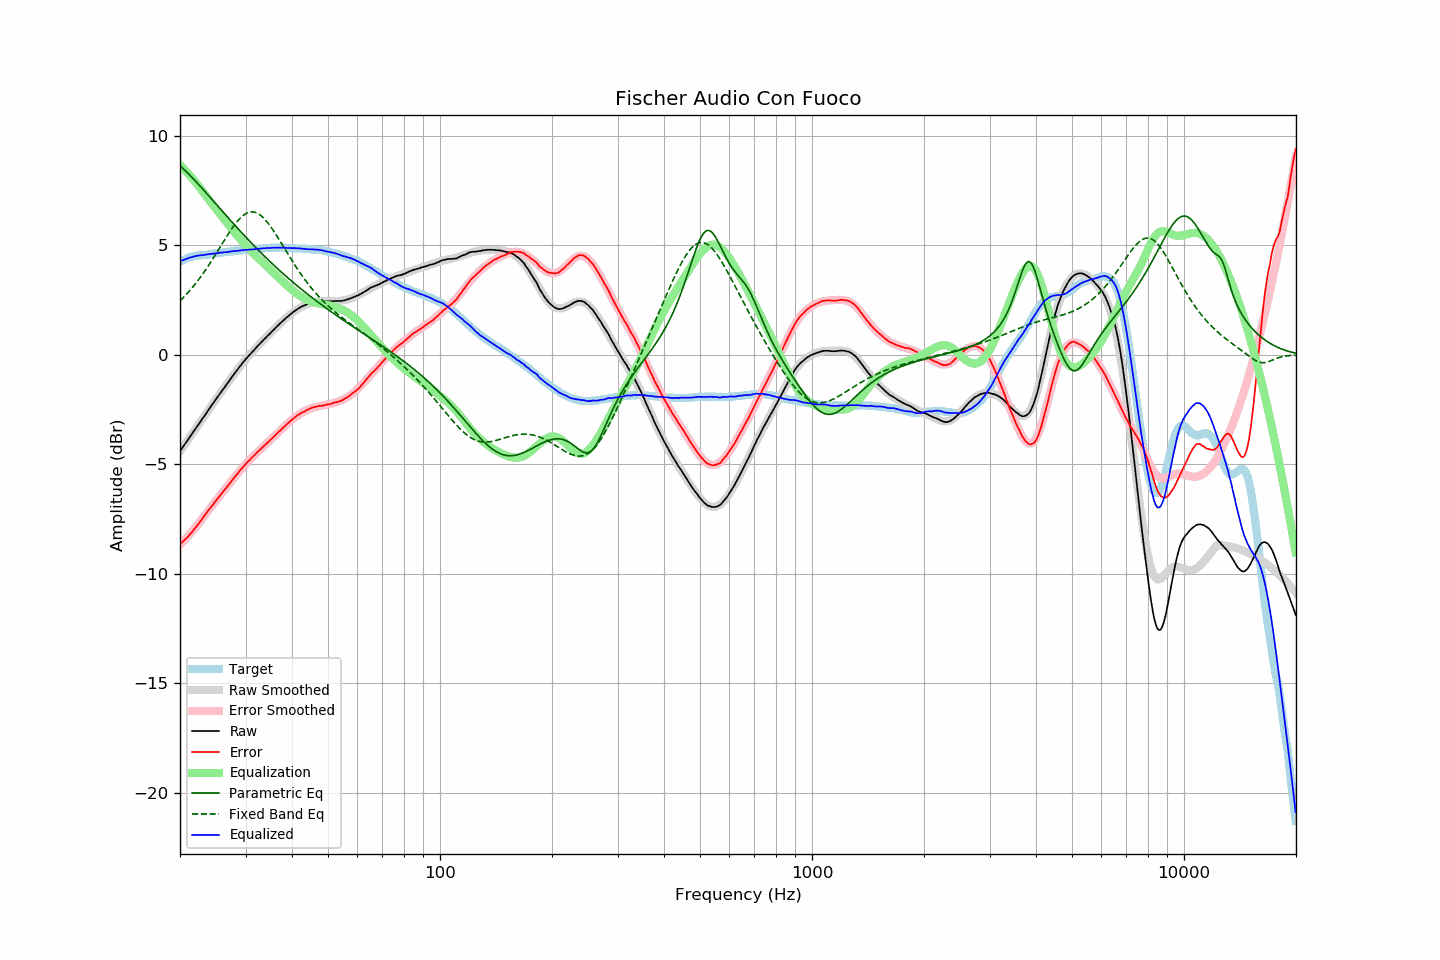

The table this chart was drawn from, first rows:
frequency, raw, error, smoothed, error_smoothed, equalization, parametric_eq, fixed_band_eq, equalized_raw, equalized_smoothed, target
20.00, -4.40, -8.65, -4.40, -8.67, 8.67, 8.64, 2.47, 4.27, 4.27, 4.25
20.20, -4.29, -8.58, -4.30, -8.60, 8.60, 8.57, 2.54, 4.30, 4.30, 4.29
20.40, -4.19, -8.52, -4.19, -8.52, 8.52, 8.50, 2.61, 4.33, 4.33, 4.33
20.61, -4.09, -8.44, -4.09, -8.44, 8.44, 8.43, 2.69, 4.36, 4.36, 4.35
20.81, -3.98, -8.38, -3.98, -8.36, 8.36, 8.36, 2.76, 4.38, 4.38, 4.39
21.02, -3.87, -8.31, -3.87, -8.28, 8.28, 8.29, 2.84, 4.41, 4.41, 4.43
21.23, -3.76, -8.22, -3.77, -8.20, 8.20, 8.21, 2.93, 4.44, 4.43, 4.45
21.44, -3.66, -8.14, -3.66, -8.12, 8.12, 8.14, 3.01, 4.45, 4.46, 4.47
21.66, -3.56, -8.05, -3.56, -8.03, 8.03, 8.06, 3.10, 4.47, 4.48, 4.49
21.87, -3.44, -7.94, -3.45, -7.94, 7.94, 7.98, 3.19, 4.50, 4.49, 4.50
22.09, -3.34, -7.86, -3.34, -7.86, 7.86, 7.90, 3.28, 4.51, 4.51, 4.52
22.31, -3.23, -7.76, -3.24, -7.76, 7.76, 7.83, 3.38, 4.53, 4.53, 4.53
22.54, -3.14, -7.68, -3.13, -7.67, 7.67, 7.75, 3.47, 4.53, 4.54, 4.54
22.76, -3.02, -7.57, -3.02, -7.57, 7.57, 7.66, 3.57, 4.55, 4.55, 4.55
22.99, -2.91, -7.46, -2.92, -7.47, 7.47, 7.58, 3.68, 4.56, 4.56, 4.55
23.22, -2.81, -7.37, -2.81, -7.38, 7.38, 7.50, 3.78, 4.56, 4.57, 4.56
23.45, -2.70, -7.27, -2.70, -7.28, 7.28, 7.42, 3.89, 4.57, 4.58, 4.57
23.69, -2.60, -7.17, -2.60, -7.18, 7.18, 7.34, 3.99, 4.58, 4.58, 4.58
23.92, -2.48, -7.07, -2.49, -7.08, 7.08, 7.25, 4.11, 4.60, 4.59, 4.59
24.16, -2.38, -6.99, -2.38, -6.99, 6.99, 7.17, 4.22, 4.60, 4.60, 4.60
24.40, -2.27, -6.90, -2.28, -6.89, 6.89, 7.09, 4.33, 4.62, 4.61, 4.62
24.65, -2.18, -6.80, -2.17, -6.79, 6.79, 7.00, 4.45, 4.62, 4.62, 4.62
24.89, -2.06, -6.69, -2.07, -6.70, 6.70, 6.92, 4.57, 4.64, 4.63, 4.63
25.14, -1.96, -6.60, -1.96, -6.61, 6.61, 6.84, 4.69, 4.64, 4.64, 4.64
25.39, -1.86, -6.51, -1.86, -6.51, 6.51, 6.75, 4.80, 4.65, 4.65, 4.65
25.65, -1.76, -6.42, -1.76, -6.42, 6.42, 6.67, 4.92, 4.66, 4.66, 4.67
25.91, -1.66, -6.32, -1.65, -6.33, 6.33, 6.59, 5.04, 4.67, 4.67, 4.67
26.16, -1.55, -6.23, -1.55, -6.23, 6.23, 6.50, 5.16, 4.68, 4.68, 4.68
26.43, -1.46, -6.14, -1.45, -6.14, 6.14, 6.42, 5.28, 4.68, 4.69, 4.68
26.69, -1.35, -6.05, -1.35, -6.05, 6.05, 6.34, 5.40, 4.69, 4.70, 4.69
26.96, -1.26, -5.97, -1.25, -5.95, 5.95, 6.26, 5.51, 4.70, 4.71, 4.71
27.23, -1.15, -5.87, -1.15, -5.86, 5.86, 6.17, 5.63, 4.72, 4.72, 4.72
27.50, -1.05, -5.77, -1.05, -5.77, 5.77, 6.09, 5.74, 4.72, 4.72, 4.73
27.77, -0.94, -5.67, -0.95, -5.68, 5.68, 6.01, 5.84, 4.74, 4.73, 4.73
28.05, -0.84, -5.59, -0.85, -5.59, 5.59, 5.93, 5.94, 4.74, 4.74, 4.75
28.33, -0.75, -5.50, -0.75, -5.50, 5.50, 5.85, 6.04, 4.74, 4.75, 4.74
28.62, -0.66, -5.41, -0.65, -5.41, 5.41, 5.77, 6.13, 4.75, 4.76, 4.75
28.90, -0.55, -5.32, -0.56, -5.32, 5.32, 5.69, 6.21, 4.77, 4.76, 4.76
29.19, -0.46, -5.22, -0.46, -5.23, 5.23, 5.61, 6.28, 4.77, 4.77, 4.76
29.48, -0.36, -5.15, -0.37, -5.15, 5.15, 5.53, 6.35, 4.79, 4.78, 4.79
29.78, -0.28, -5.06, -0.28, -5.07, 5.07, 5.45, 6.40, 4.79, 4.78, 4.79
30.08, -0.19, -4.98, -0.20, -4.98, 4.98, 5.37, 6.45, 4.80, 4.79, 4.79
30.38, -0.11, -4.90, -0.11, -4.91, 4.91, 5.29, 6.48, 4.80, 4.80, 4.79
30.68, -0.02, -4.83, -0.03, -4.83, 4.83, 5.21, 6.51, 4.80, 4.80, 4.81
30.99, 0.05, -4.75, 0.06, -4.75, 4.75, 5.14, 6.52, 4.81, 4.81, 4.81
31.30, 0.13, -4.68, 0.14, -4.68, 4.68, 5.06, 6.53, 4.81, 4.82, 4.81
31.61, 0.22, -4.61, 0.22, -4.60, 4.60, 4.98, 6.52, 4.82, 4.82, 4.82
31.93, 0.29, -4.54, 0.30, -4.53, 4.53, 4.91, 6.50, 4.83, 4.83, 4.83
32.24, 0.38, -4.45, 0.38, -4.46, 4.46, 4.83, 6.47, 4.84, 4.84, 4.83
32.57, 0.45, -4.39, 0.45, -4.39, 4.39, 4.76, 6.43, 4.85, 4.84, 4.84
32.89, 0.53, -4.33, 0.53, -4.32, 4.32, 4.69, 6.38, 4.85, 4.85, 4.85
33.22, 0.61, -4.25, 0.61, -4.25, 4.25, 4.61, 6.32, 4.86, 4.86, 4.86
33.55, 0.69, -4.18, 0.68, -4.18, 4.18, 4.54, 6.25, 4.87, 4.86, 4.87
33.89, 0.76, -4.12, 0.76, -4.11, 4.11, 4.47, 6.17, 4.87, 4.87, 4.87
34.23, 0.83, -4.04, 0.83, -4.04, 4.04, 4.40, 6.08, 4.88, 4.87, 4.88
34.57, 0.91, -3.98, 0.91, -3.97, 3.97, 4.33, 5.99, 4.88, 4.88, 4.89
34.92, 0.97, -3.91, 0.98, -3.90, 3.90, 4.26, 5.89, 4.88, 4.88, 4.88
35.27, 1.05, -3.83, 1.06, -3.83, 3.83, 4.19, 5.79, 4.89, 4.89, 4.89
35.62, 1.12, -3.77, 1.13, -3.76, 3.76, 4.12, 5.68, 4.89, 4.89, 4.89
35.97, 1.20, -3.69, 1.20, -3.69, 3.69, 4.05, 5.57, 4.89, 4.89, 4.89
... 635 more rows
